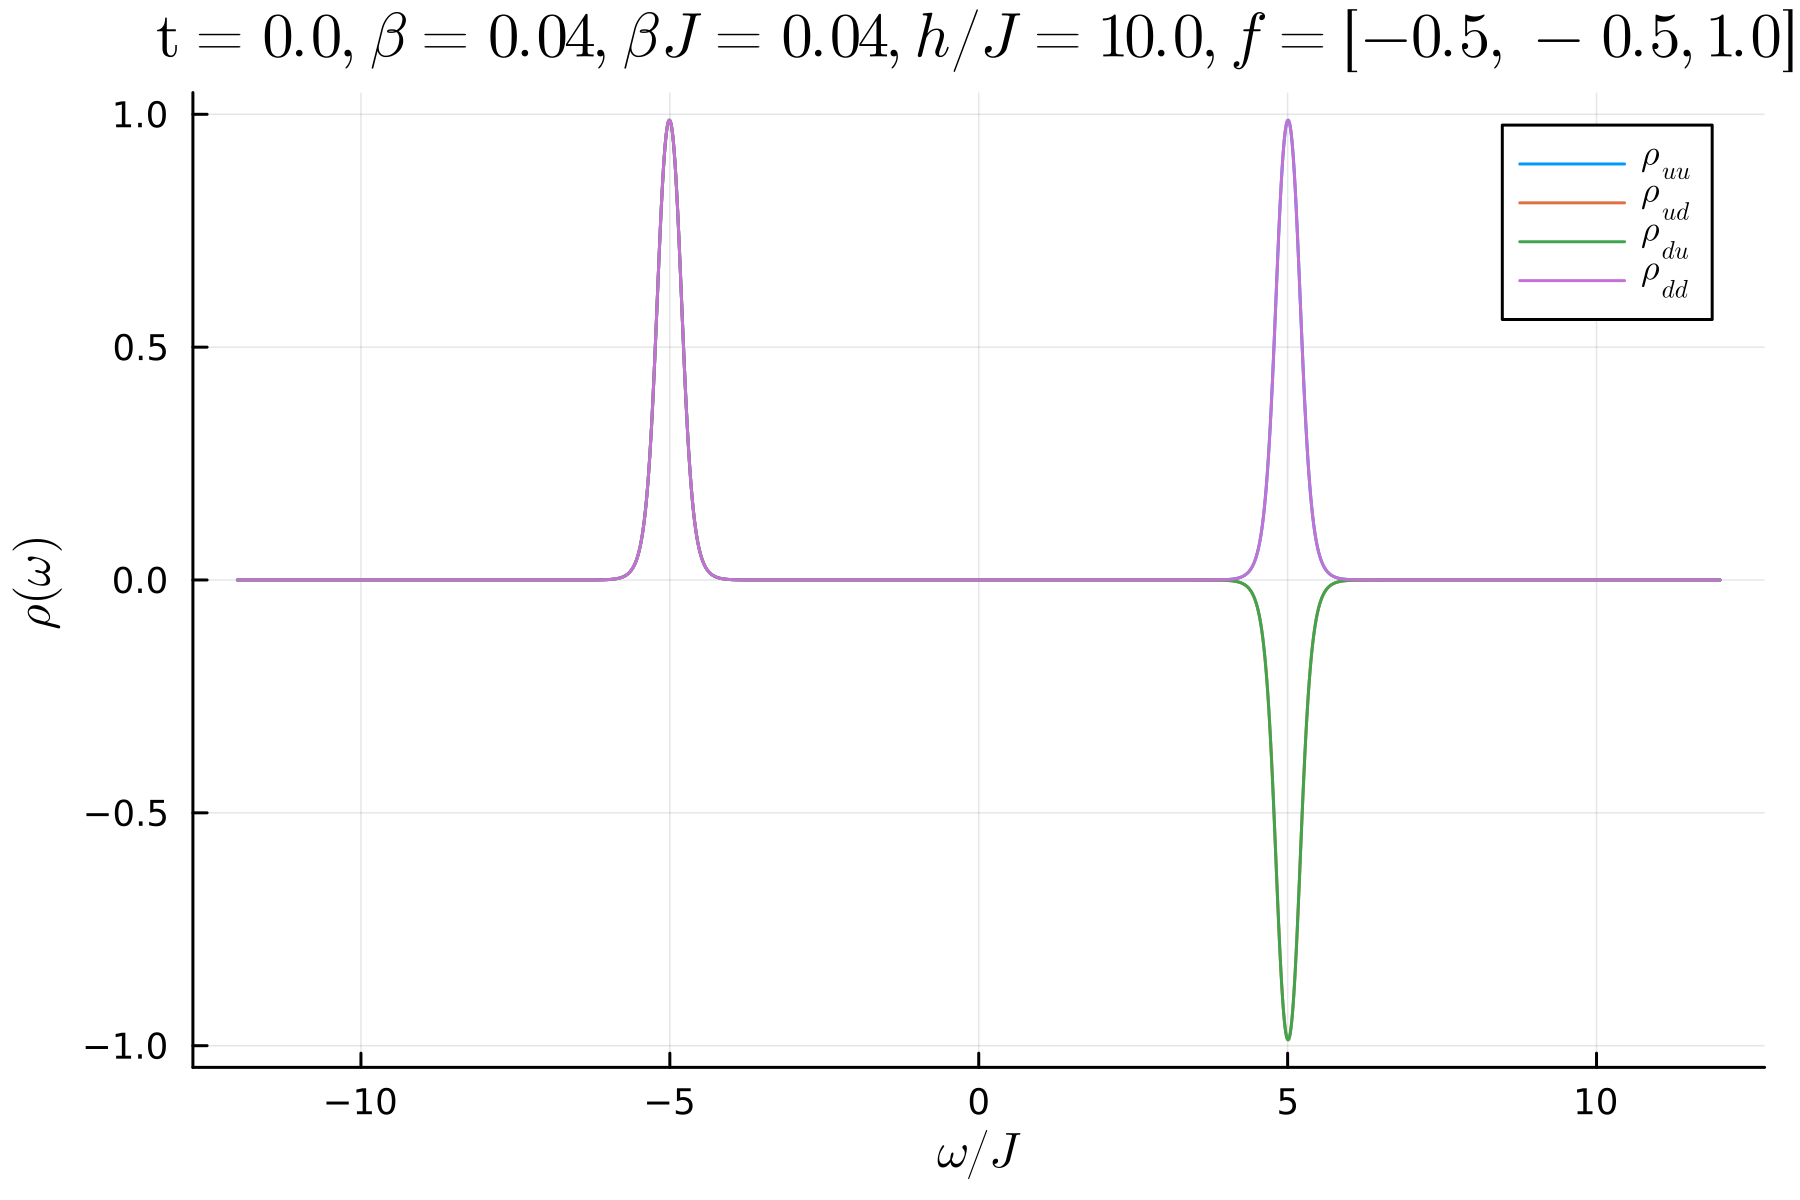

The data file committed next to this chart (first rows):
-11.999999995, -4.153415108634325e-12, -1.5971488695618813e-11, -1.5971488695618813e-11, -4.15341510969909e-12
-11.99, -3.3266552626423643e-12, -1.5624635238069227e-11, -1.5624635238069227e-11, -3.3266552615548124e-12
-11.97, -2.450236633364333e-12, -1.486844231960652e-11, -1.486844231960652e-11, -2.450236631833825e-12
-11.96, -1.6017062620560992e-12, -1.372629245735544e-11, -1.372629245735544e-11, -1.6017062648736744e-12
-11.95, -8.551079226415611e-13, -1.2248583947233058e-11, -1.2248583947233058e-11, -8.551079224908652e-13
-11.94, -2.7673316158965914e-13, -1.0509384630885985e-11, -1.0509384630885985e-11, -2.767331684573059e-13
-11.92, 7.86989037314574e-14, -8.601583933514361e-12, -8.601583933514361e-12, 7.869890989994667e-14
-11.91, 1.7120291880674632e-13, -6.630846573446868e-12, -6.630846573446868e-12, 1.7120292107340222e-13
-11.9, -2.216201002575555e-14, -4.708746896243235e-12, -4.708746896243235e-12, -2.2162005399332358e-14
-11.89, -5.059776647730578e-13, -2.945521835062356e-12, -2.945521835062356e-12, -5.059776649987223e-13
-11.87, -1.266229047933815e-12, -1.442897322452477e-12, -1.442897322452477e-12, -1.2662290506570583e-12
-11.86, -2.271165699149234e-12, -2.8744766523147354e-13, -2.8744766523147354e-13, -2.271165699965734e-12
-11.85, -3.4732189560925057e-12, 4.550874776512503e-13, 4.550874776512503e-13, -3.473218957976772e-12
-11.84, -4.811862093233622e-12, 7.441680134023841e-13, 7.441680134023841e-13, -4.811862089977371e-12
-11.82, -6.217254415597717e-12, 5.672132885317727e-13, 5.672132885317727e-13, -6.217254418880185e-12
-11.81, -7.614451094378646e-12, -5.941804041110904e-14, -5.941804041110904e-14, -7.61445109636914e-12
-11.8, -8.92793539305653e-12, -1.091300076644929e-12, -1.091300076644929e-12, -8.92793539234904e-12
-11.79, -1.0086202245745441e-11, -2.4586110782070947e-12, -2.4586110782070947e-12, -1.0086202248849078e-11
-11.77, -1.1026121424348457e-11, -4.070439832757935e-12, -4.070439832757935e-12, -1.102612142319758e-11
-11.76, -1.1696819075234248e-11, -5.820458968978412e-12, -5.820458968978412e-12, -1.1696819073880993e-11
-11.75, -1.2062842882555405e-11, -7.593606649755881e-12, -7.593606649755881e-12, -1.2062842882489484e-11
-11.74, -1.2106417804767259e-11, -9.27335417304859e-12, -9.27335417304859e-12, -1.210641780462015e-11
-11.72, -1.1828652238477967e-11, -1.0749098664854293e-11, -1.0749098664854293e-11, -1.1828652239762974e-11
-11.71, -1.1249618595735691e-11, -1.1923210195706769e-11, -1.1923210195706769e-11, -1.124961859266805e-11
-11.7, -1.0407292129688803e-11, -1.2717280573126677e-11, -1.2717280573126677e-11, -1.0407292131558994e-11
-11.69, -9.355409652027947e-12, -1.3077174961222692e-11, -1.3077174961222692e-11, -9.355409652824095e-12
-11.67, -8.160368100069146e-12, -1.2976559806727241e-11, -1.2976559806727241e-11, -8.160368104235044e-12
-11.66, -6.8973397163972045e-12, -1.2418672457512388e-11, -1.2418672457512388e-11, -6.897339715234819e-12
-11.65, -5.645836090330295e-12, -1.1436216890246786e-11, -1.1436216890246786e-11, -5.645836086577845e-12
-11.64, -4.4849800800921176e-12, -1.0089382405302701e-11, -1.0089382405302701e-11, -4.484980083971419e-12
-11.62, -3.4887684028774206e-12, -8.462103797346912e-12, -8.462103797346912e-12, -3.488768399385467e-12
-11.61, -2.7216082312821422e-12, -6.6567936427554165e-12, -6.6567936427554165e-12, -2.7216082351132135e-12
-11.6, -2.234397716311444e-12, -4.7878765434891184e-12, -4.7878765434891184e-12, -2.234397716634142e-12
-11.59, -2.061389295488224e-12, -2.974530487615088e-12, -2.974530487615088e-12, -2.0613892965868977e-12
-11.57, -2.2180294764515853e-12, -1.3330955017599623e-12, -1.3330955017599623e-12, -2.218029471513253e-12
-11.56, -2.6999105240900446e-12, 3.037148296215222e-14, 3.037148296215222e-14, -2.699910524179765e-12
-11.55, -3.482908038678557e-12, 1.0269169459487142e-12, 1.0269169459487142e-12, -3.4829080364681514e-12
-11.54, -4.524500827869716e-12, 1.590454584894607e-12, 1.590454584894607e-12, -4.524500823771226e-12
-11.52, -5.766207751783075e-12, 1.6820951936119323e-12, 1.6820951936119323e-12, -5.766207749861257e-12
-11.51, -7.136997540729797e-12, 1.2927678472325745e-12, 1.2927678472325745e-12, -7.136997539794925e-12
-11.5, -8.557480290945156e-12, 4.439511137761081e-13, 4.439511137761081e-13, -8.557480293612617e-12
-11.49, -9.944630796488752e-12, -8.135365423327426e-13, -8.135365423327426e-13, -9.944630795171527e-12
-11.47, -1.1216766877965008e-11, -2.402621364309069e-12, -2.402621364309069e-12, -1.1216766878046852e-11
-11.46, -1.2298483579887949e-11, -4.224745246435072e-12, -4.224745246435072e-12, -1.2298483582658453e-11
-11.45, -1.3125247497026168e-11, -6.1660281626149255e-12, -6.1660281626149255e-12, -1.312524749423563e-11
-11.43, -1.3647374089630834e-11, -8.104438598797699e-12, -8.104438598797699e-12, -1.3647374088089744e-11
-11.42, -1.383313939258383e-11, -9.917515987611134e-12, -9.917515987611134e-12, -1.3833139394483987e-11
-11.41, -1.3670839203402329e-11, -1.1490164586090396e-11, -1.1490164586090396e-11, -1.3670839199782372e-11
-11.4, -1.3169655072248882e-11, -1.2722015222459095e-11, -1.2722015222459095e-11, -1.3169655070543654e-11
-11.38, -1.2359273718924804e-11, -1.3533892875698793e-11, -1.3533892875698793e-11, -1.2359273721888301e-11
-11.37, -1.1288264898117677e-11, -1.3872967304214054e-11, -1.3872967304214054e-11, -1.128826489823359e-11
-11.36, -1.0021310429162408e-11, -1.3716258568061674e-11, -1.3716258568061674e-11, -1.0021310423726222e-11
-11.35, -8.635439241451886e-12, -1.3072262983745464e-11, -1.3072262983745464e-11, -8.635439242482807e-12
-11.33, -7.215486298229185e-12, -1.1980587226817922e-11, -1.1980587226817922e-11, -7.215486302313627e-12
-11.32, -5.849042250859116e-12, -1.0509602607295052e-11, -1.0509602607295052e-11, -5.849042254737291e-12
-11.31, -4.6211957838862354e-12, -8.7522608091505e-12, -8.7522608091505e-12, -4.621195782542528e-12
-11.3, -3.609378204386216e-12, -6.820321310523738e-12, -6.820321310523738e-12, -3.609378206631697e-12
-11.28, -2.8786286465637365e-12, -4.837355955478411e-12, -4.837355955478411e-12, -2.878628652937401e-12
-11.27, -2.4775613160398202e-12, -2.9309593236993177e-12, -2.9309593236993177e-12, -2.477561317247515e-12
-11.26, -2.4352904808710413e-12, -1.2246633595808779e-12, -1.2246633595808779e-12, -2.435290490070085e-12
-11.25, -2.7595024579877943e-12, 1.6993908962145923e-13, 1.6993908962145923e-13, -2.759502463008864e-12
... 2,942 more rows
